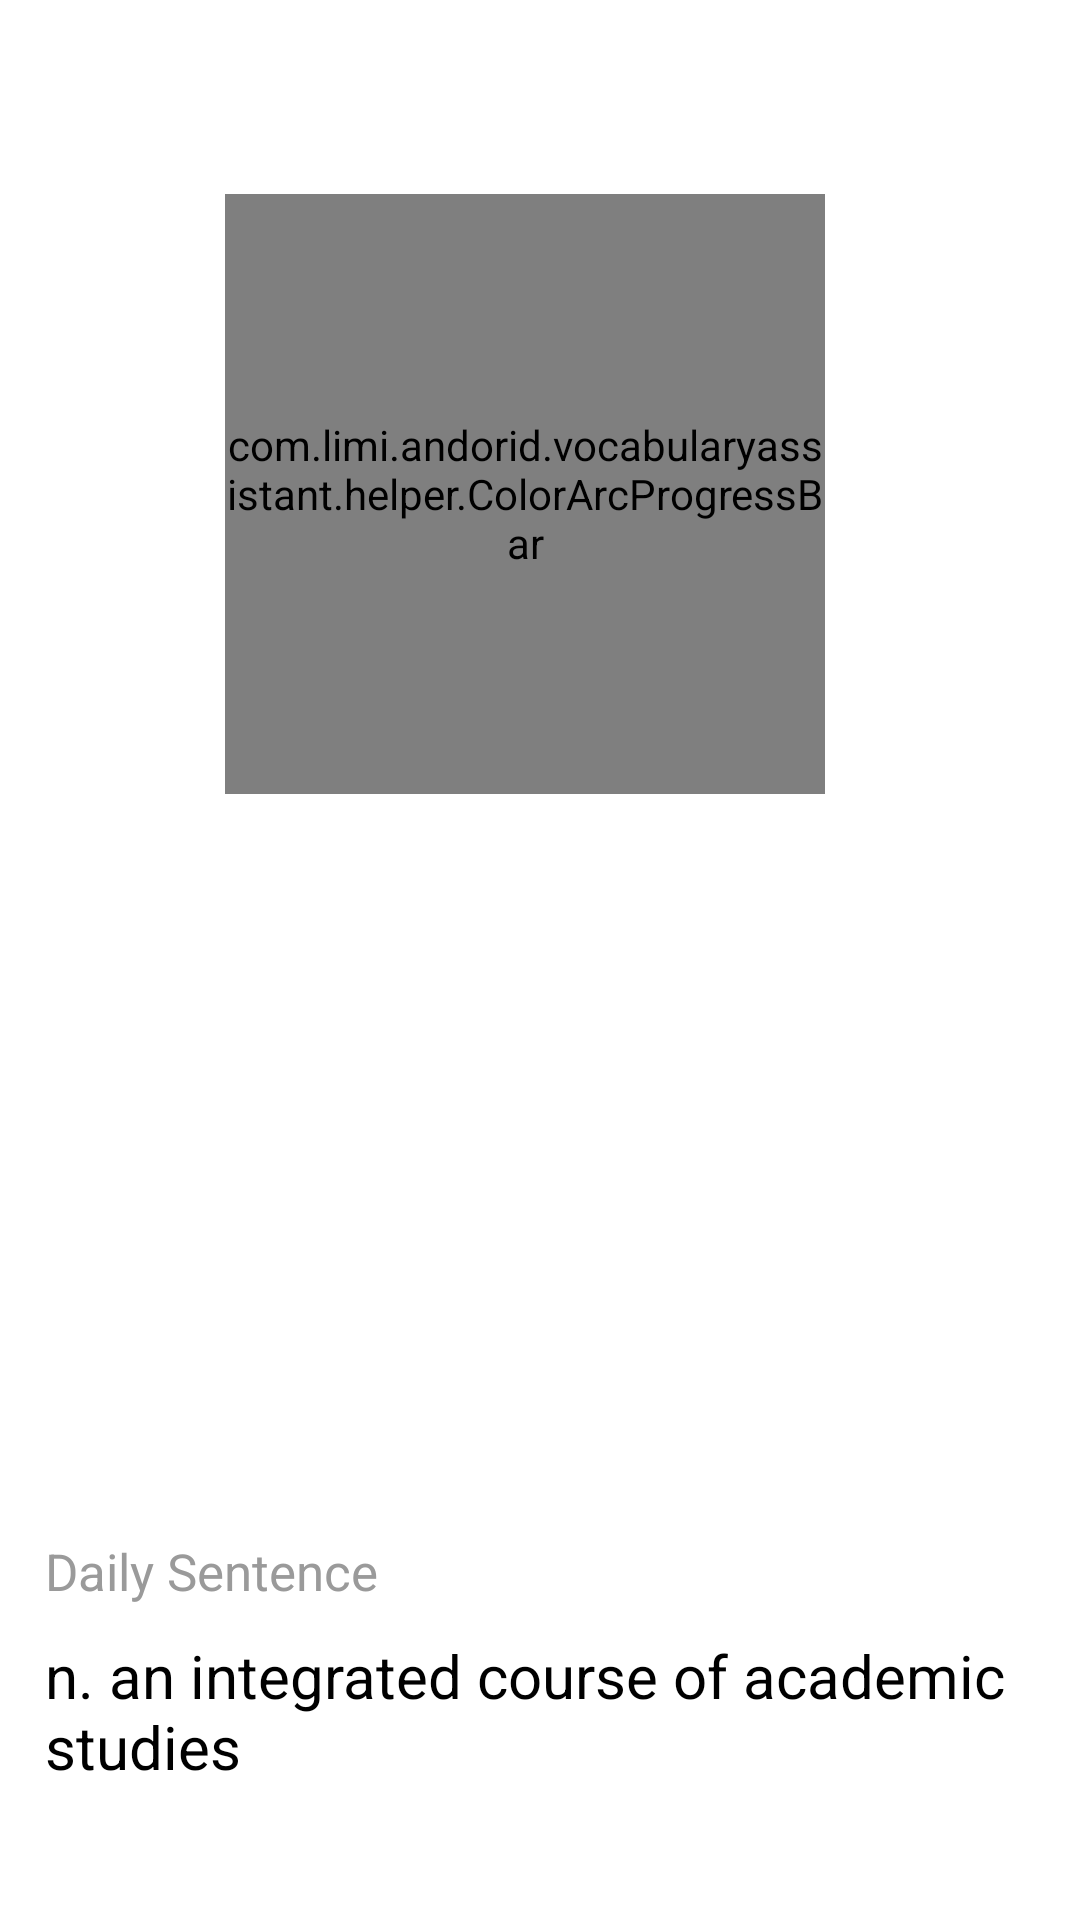

Write the Android layout XML for this screen, with the resource values it uses.
<!-- AndroidManifest.xml: application theme AppTheme -->
<!-- res/layout/homefragment.xml -->
<?xml version="1.0" encoding="utf-8"?>
<RelativeLayout xmlns:android="http://schemas.android.com/apk/res/android"
    xmlns:app="http://schemas.android.com/apk/res-auto"
    android:layout_width="fill_parent"
    android:layout_height="fill_parent"
    android:background="@android:color/white"
    android:orientation="vertical">

    <FrameLayout
        android:id="@+id/ignored_view"
        android:layout_width="fill_parent"
        android:layout_height="wrap_content"
        android:layout_alignParentBottom="true"
        android:layout_gravity="bottom"
        android:orientation="vertical"
        android:padding="10dp">

        <LinearLayout
            android:layout_width="match_parent"
            android:layout_height="match_parent"
            android:orientation="vertical">

            <TextView
                android:id="@+id/WordofTodayTitle"
                android:layout_width="wrap_content"
                android:layout_height="wrap_content"
                android:layout_gravity="left|center"
                android:gravity="center"
                android:padding="5dp"
                android:text="Daily Sentence"
                android:textColor="#9a9a9a"
                android:textSize="17sp" />

            <LinearLayout
                android:layout_width="match_parent"
                android:layout_height="90dp"
                android:layout_gravity="center_vertical"
                android:orientation="horizontal">

                
                
                
                

                
                
                
                
                

                <TextView
                    android:id="@+id/todayMeaning"
                    android:layout_width="wrap_content"
                    android:layout_height="wrap_content"
                    android:gravity="left"
                    android:padding="5dp"
                    android:text="n. an integrated course of academic studies"
                    android:textColor="#000000"
                    android:textSize="20sp" />
            </LinearLayout>

        </LinearLayout>

    </FrameLayout>

    <LinearLayout
        android:layout_width="fill_parent"
        android:layout_height="match_parent"
        android:layout_above="@+id/ignored_view"
        android:layout_alignParentTop="true"
        android:background="@mipmap/menumain"
        android:orientation="vertical">

        <LinearLayout
            android:layout_width="match_parent"
            android:layout_height="wrap_content"
            android:orientation="horizontal">


            <LinearLayout
                android:layout_width="wrap_content"
                android:layout_height="wrap_content"
                android:layout_gravity="right"

                android:layout_marginRight="10dp"
                android:orientation="vertical">


                <RelativeLayout
                    android:layout_width="fill_parent"
                    android:layout_height="fill_parent">

                    <TextView
                        style="@style/Base.TextAppearance.AppCompat.Large"
                        android:layout_width="wrap_content"
                        android:layout_height="wrap_content"
                        android:layout_alignParentEnd="true"
                        android:layout_alignParentStart="true"
                        android:layout_alignParentTop="true"
                        android:layout_centerHorizontal="true"
                        android:gravity="center"
                        android:singleLine="false"
                        android:text="@string/GRE"
                        android:textColor="#ffffff"
                        android:textSize="24sp"
                        android:textStyle="bold" />
                </RelativeLayout>

                <RelativeLayout
                    android:layout_width="fill_parent"
                    android:layout_height="fill_parent">

                    <TextView
                        style="@style/TextAppearance.AppCompat.Light.SearchResult.Title"
                        android:layout_width="wrap_content"
                        android:layout_height="wrap_content"
                        android:layout_alignParentEnd="true"
                        android:layout_alignParentStart="true"
                        android:gravity="center"
                        android:text="Unit 3"
                        android:textColor="#ffffff"
                        android:textSize="24sp" />
                </RelativeLayout>

                <com.limi.andorid.vocabularyassistant.helper.ColorArcProgressBar
                    android:id="@+id/progressbar"
                    android:layout_width="200dp"
                    android:layout_height="200dp"
                    android:layout_gravity="center_horizontal"
                    app:back_color="@android:color/white"
                    app:back_width="2dp"
                    app:front_color1="#69cbd2"
                    app:front_color2="#989df7"
                    app:front_color3="#989df7"
                    app:front_width="10dp"
                    app:is_need_content="true"
                    app:is_need_title="true"
                    app:is_need_unit="true"
                    app:max_value="100"
                    app:string_title="Have recited"
                    app:string_unit="units"
                    app:total_engle="270" />


                <RelativeLayout
                    android:layout_width="wrap_content"
                    android:layout_height="wrap_content">

                    <TextView

                        android:layout_width="wrap_content"
                        android:layout_height="wrap_content"
                        android:layout_alignParentEnd="true"
                        android:layout_alignParentStart="true"
                        android:gravity="center"
                        android:text="3 units remained"
                        android:textColor="#ffffff"
                        android:textSize="15sp" />
                </RelativeLayout>

            </LinearLayout>


        </LinearLayout>

        <Button
            android:id="@+id/btn_open_menu"
            android:layout_width="225dp"
            android:layout_height="81dp"
            android:layout_gravity="center"
            android:layout_marginTop="4dp"
            android:background="@mipmap/button1"
            android:padding="12dp"
            android:text="Anytime Reciting"
            android:textAllCaps="false"
            android:textColor="@android:color/white"
            android:textSize="17sp" />

    </LinearLayout>


</RelativeLayout>
<!-- resources referenced by this layout -->
<resources>
  <string name="GRE">GRE</string>
  <style name="AppTheme" parent="Theme.AppCompat.Light.DarkActionBar">
          
          
          
          
  
  
          <item name="colorPrimary">@color/colorPrimary</item>
          <item name="colorPrimaryDark">@color/black</item>
          <item name="colorAccent">@color/colorAccent</item>
  
          
  
          
          
          
  
          
  
          
          
          
          
  
          
          
      </style>
  <color name="colorPrimary">#3F51B5</color>
  <color name="black">#000000</color>
  <color name="colorAccent">#FF4081</color>
  
  Orange Blue
</resources>
